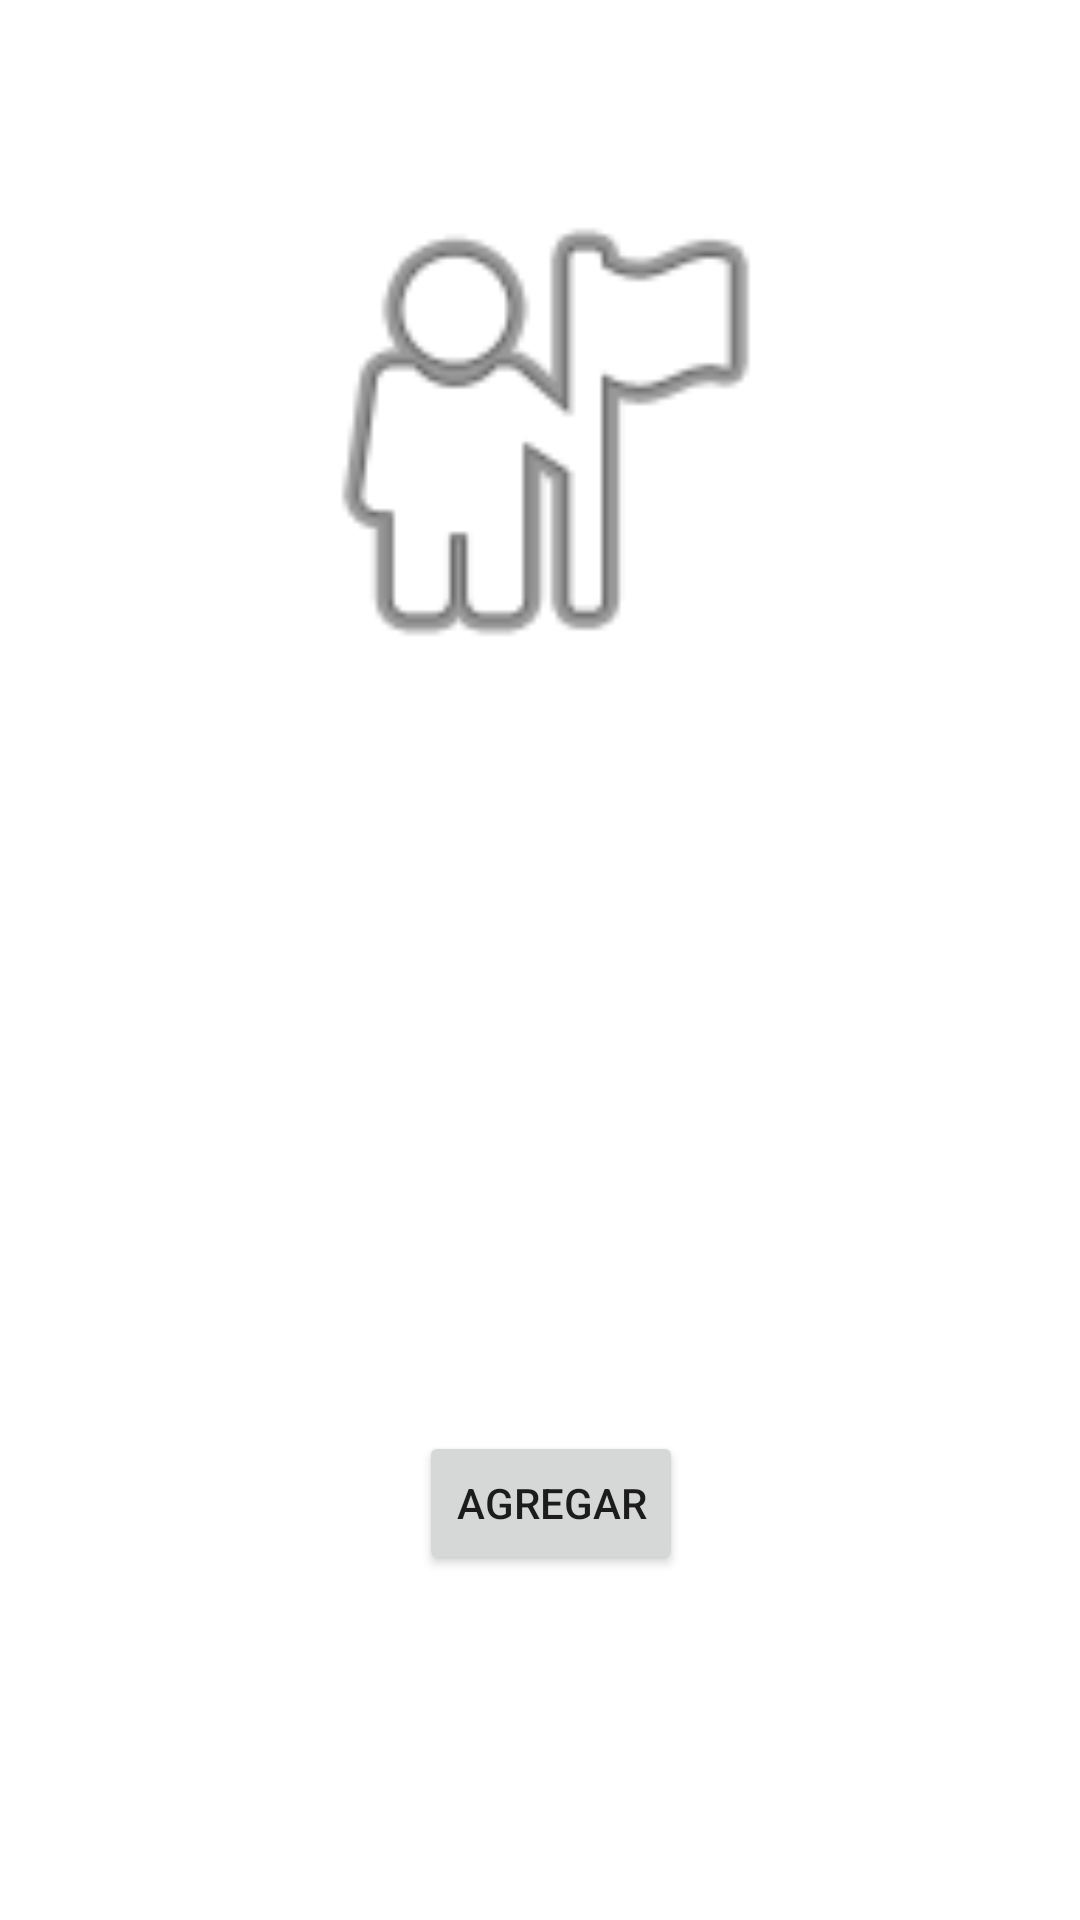

Produce the Android XML layout that renders to this screen, including the resource entries it uses.
<!-- AndroidManifest.xml: application theme Theme.TarjetaDigital_10 -->
<!-- res/layout/activity_main.xml -->
<?xml version="1.0" encoding="utf-8"?>
<androidx.constraintlayout.widget.ConstraintLayout xmlns:android="http://schemas.android.com/apk/res/android"
    xmlns:app="http://schemas.android.com/apk/res-auto"
    xmlns:tools="http://schemas.android.com/tools"
    android:layout_width="match_parent"
    android:layout_height="match_parent"
    tools:context=".MainActivity">

    <TextView
        android:id="@+id/lblNombre"
        android:layout_width="wrap_content"
        android:layout_height="wrap_content"
        android:layout_marginTop="272dp"
        android:textSize="20sp"
        app:layout_constraintEnd_toEndOf="parent"
        app:layout_constraintStart_toStartOf="parent"
        app:layout_constraintTop_toTopOf="parent" />

    <TextView
        android:id="@+id/lblCarrera"
        android:layout_width="wrap_content"
        android:layout_height="wrap_content"
        android:layout_marginTop="30dp"
        android:textSize="20sp"
        app:layout_constraintEnd_toEndOf="parent"
        app:layout_constraintStart_toStartOf="parent"
        app:layout_constraintTop_toBottomOf="@+id/lblNombre" />

    <TextView
        android:id="@+id/lblTelefono"
        android:layout_width="wrap_content"
        android:layout_height="wrap_content"
        android:layout_marginTop="30dp"
        android:textSize="20sp"
        app:layout_constraintEnd_toEndOf="parent"
        app:layout_constraintStart_toStartOf="parent"
        app:layout_constraintTop_toBottomOf="@+id/lblCarrera" />

    <Button
        android:id="@+id/btnAgregar"
        android:layout_width="wrap_content"
        android:layout_height="wrap_content"
        android:layout_marginTop="64dp"
        android:onClick="llamarventana"
        android:text="Agregar"
        app:layout_constraintEnd_toEndOf="parent"
        app:layout_constraintHorizontal_bias="0.513"
        app:layout_constraintStart_toStartOf="parent"
        app:layout_constraintTop_toBottomOf="@+id/lblTelefono" />

    <ImageView
        android:id="@+id/imageView"
        android:layout_width="180dp"
        android:layout_height="188dp"
        android:layout_marginTop="50dp"
        app:layout_constraintEnd_toEndOf="parent"
        app:layout_constraintStart_toStartOf="parent"
        app:layout_constraintTop_toTopOf="parent"
        app:srcCompat="@android:drawable/ic_menu_myplaces" />

</androidx.constraintlayout.widget.ConstraintLayout>
<!-- resources referenced by this layout -->
<resources>
  <style name="Theme.TarjetaDigital_10" parent="Theme.MaterialComponents.DayNight.DarkActionBar">
          
          <item name="colorPrimary">@color/purple_500</item>
          <item name="colorPrimaryVariant">@color/purple_700</item>
          <item name="colorOnPrimary">@color/white</item>
          
          <item name="colorSecondary">@color/teal_200</item>
          <item name="colorSecondaryVariant">@color/teal_700</item>
          <item name="colorOnSecondary">@color/black</item>
          
          <item name="android:statusBarColor">?attr/colorPrimaryVariant</item>
          
      </style>
  <!-- not gathered from this repository: default colours our renderer supplied (Android Studio template values) -->
  <color name="purple_500">#FF6200EE</color>
  <color name="purple_700">#FF3700B3</color>
  <color name="teal_200">#FF03DAC5</color>
  <color name="teal_700">#FF018786</color>
  <color name="black">#FF000000</color>
  <color name="white">#FFFFFFFF</color>
</resources>
